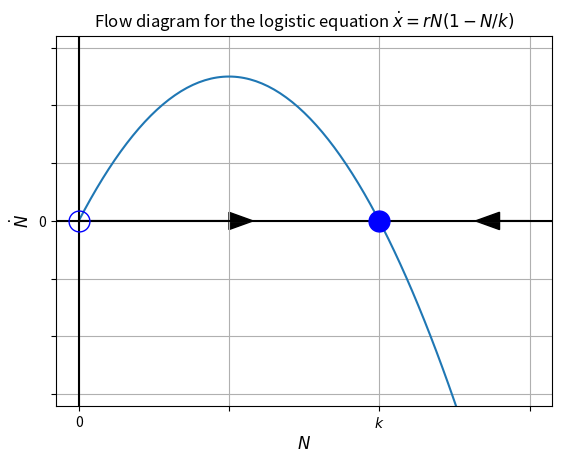

Python code for this plot:

import numpy as np
import matplotlib.pyplot as plt

# Data for plotting
x = np.arange(0, 1.5, 0.01)
f = x*(1-x)

# Note that using plt.subplots below is equivalent to using
# fig = plt.figure and then ax = fig.add_subplot(111)
fig, ax = plt.subplots()
ax.plot(x, f)

ax.grid()

plt.axvline(0,color='black')
plt.axhline(0,color='black')

ax.set_xlabel("$N$",fontsize=12)
ax.set_ylabel("$\dot{N}$",fontsize=12)
ax.set_xticks([0,0.5,1,1.5,2])
ax.set_xticklabels(["0","","$k$","",""])
ax.set_yticks([-0.3,-0.2,-0.1,0,0.1,0.2,0.3])
ax.set_yticklabels(["","","",0,"","",""])
ax.set_ylim([-0.32,0.32])

ax.plot(1,0,'bo',markersize=15)
ax.plot(0,0,'bo',fillstyle='none',markersize=15)


ax.arrow(0, 0, 0.5, 0.0, head_width=0.03, head_length=0.08, fc='k', ec='k')
ax.arrow(1.5, 0, -0.1, 0.0, head_width=0.03, head_length=0.08, fc='k', ec='k')

ax.set_title("Flow diagram for the logistic equation $\dot{x}=rN(1-N/k)$")

fig.savefig("1d-logistic1.pdf")
plt.show()

